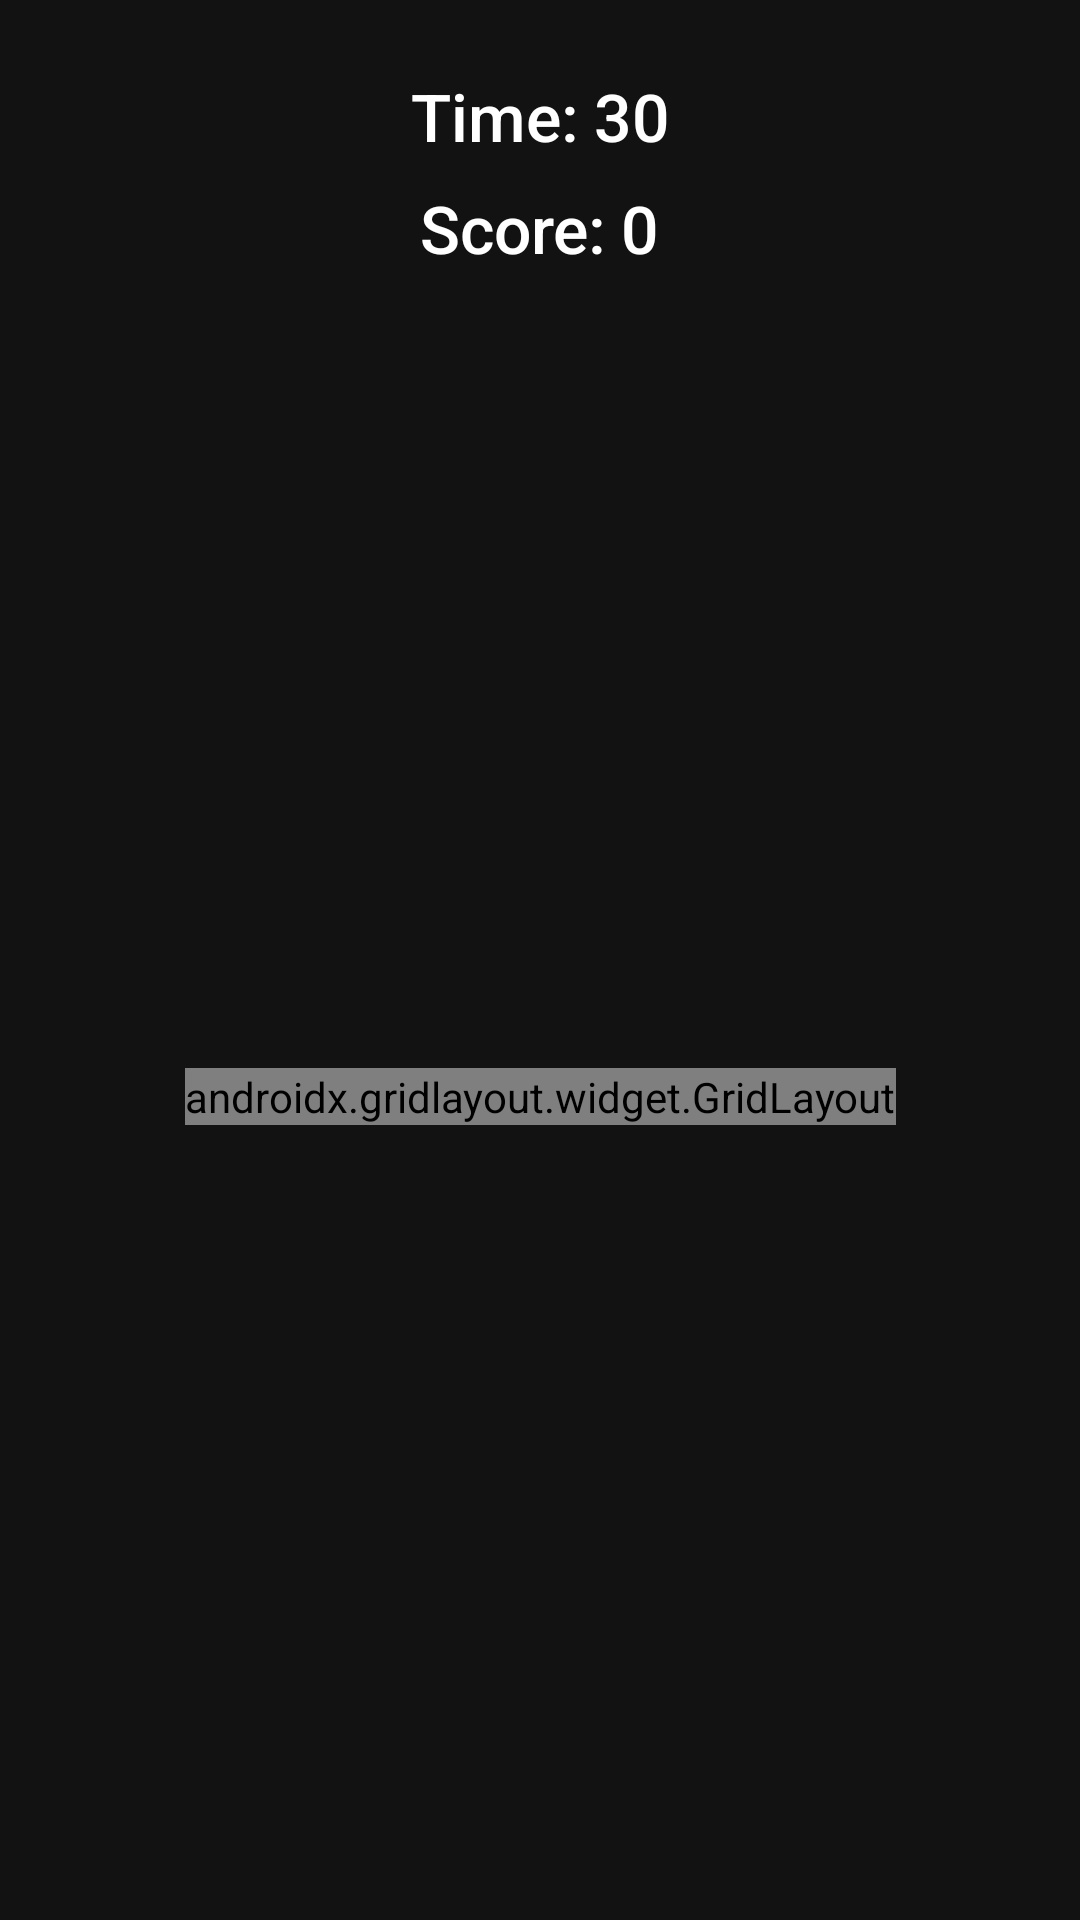

Android layout source for this screen:
<!-- AndroidManifest.xml: application theme Theme.MyFinalGame -->
<!-- res/layout/activity_game.xml -->
<androidx.constraintlayout.widget.ConstraintLayout
    xmlns:android="http://schemas.android.com/apk/res/android"
    xmlns:app="http://schemas.android.com/apk/res-auto"
    xmlns:tools="http://schemas.android.com/tools"
    android:layout_width="match_parent"
    android:layout_height="match_parent"
    android:background="@color/backgroundColor"
    tools:context=".GameActivity">

    
    <TextView
        android:id="@+id/timerText"
        android:layout_width="wrap_content"
        android:layout_height="wrap_content"
        android:text="Time: 30"
        android:textSize="22sp"
        android:textColor="@color/primaryTextColor"
        android:fontFamily="sans-serif-medium"
        app:layout_constraintTop_toTopOf="parent"
        app:layout_constraintStart_toStartOf="parent"
        app:layout_constraintEnd_toEndOf="parent"
        android:layout_marginTop="24dp" />

    
    <TextView
        android:id="@+id/scoreText"
        android:layout_width="wrap_content"
        android:layout_height="wrap_content"
        android:text="Score: 0"
        android:textSize="22sp"
        android:textColor="@color/primaryTextColor"
        android:fontFamily="sans-serif-medium"
        app:layout_constraintTop_toBottomOf="@id/timerText"
        app:layout_constraintStart_toStartOf="parent"
        app:layout_constraintEnd_toEndOf="parent"
        android:layout_marginTop="8dp" />

    
    <androidx.gridlayout.widget.GridLayout
        android:id="@+id/gridLayout"
        android:layout_width="wrap_content"
        android:layout_height="wrap_content"
        app:columnCount="3"
        app:rowCount="3"
        android:layout_margin="20dp"
        android:gravity="center"
        app:layout_constraintTop_toBottomOf="@id/scoreText"
        app:layout_constraintStart_toStartOf="parent"
        app:layout_constraintEnd_toEndOf="parent"
        app:layout_constraintBottom_toBottomOf="parent" />




</androidx.constraintlayout.widget.ConstraintLayout>
<!-- resources referenced by this layout -->
<resources>
  <color name="backgroundColor">#121212</color>
  <color name="primaryTextColor">#FFFFFF</color>
  <style name="Theme.MyFinalGame" parent="Base.Theme.MyFinalGame" />
  <style name="Base.Theme.MyFinalGame" parent="Theme.Material3.DayNight.NoActionBar">
          
          
      </style>
</resources>
